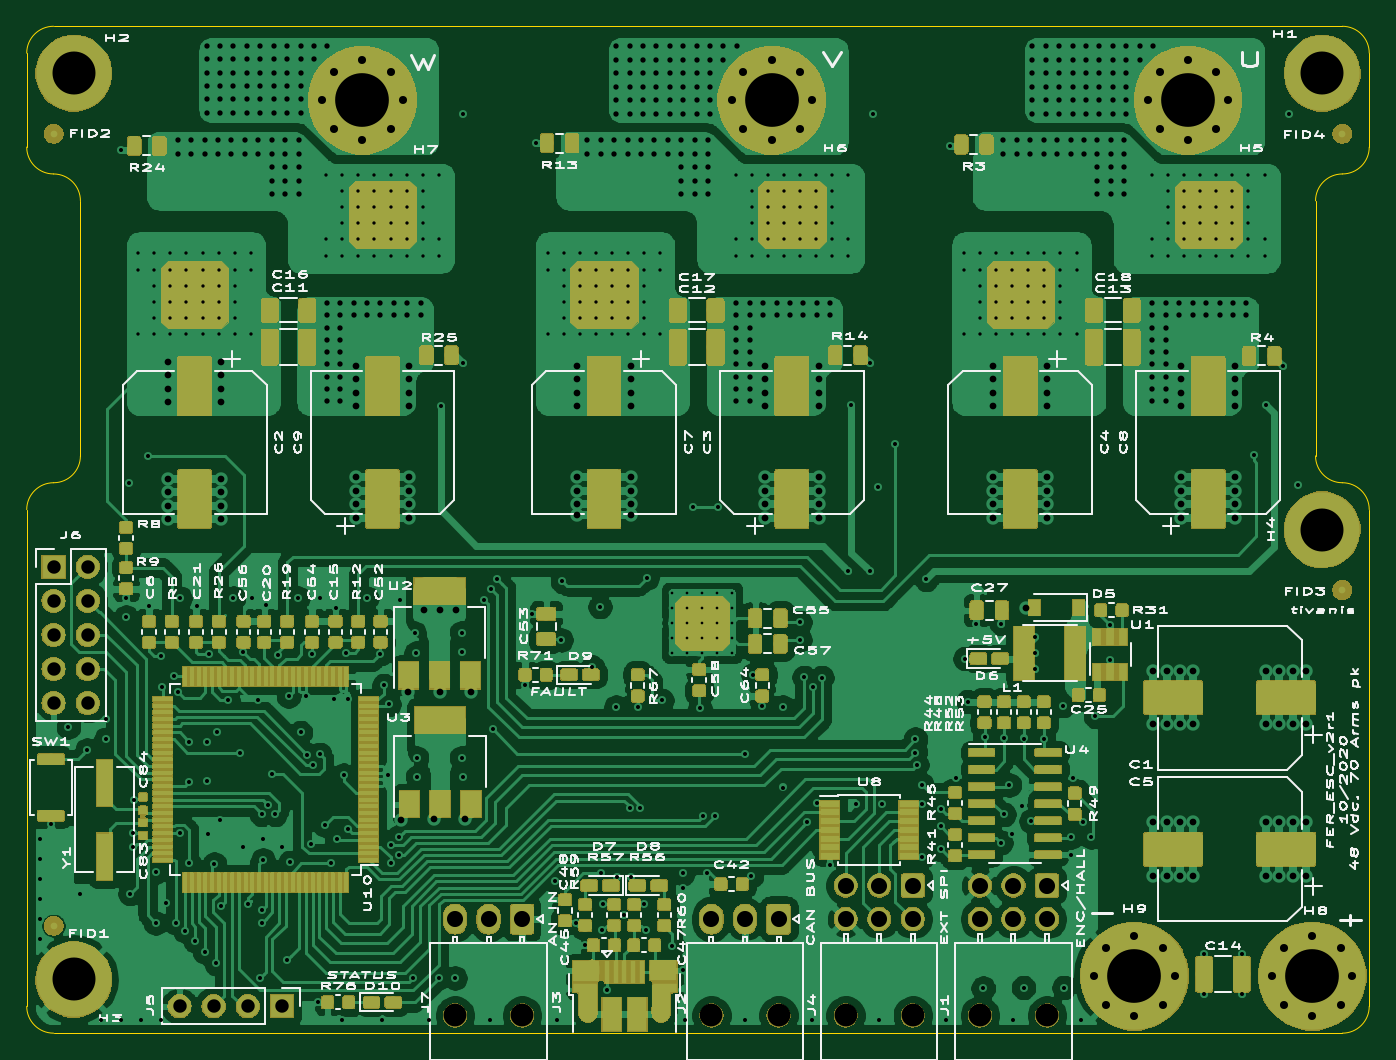
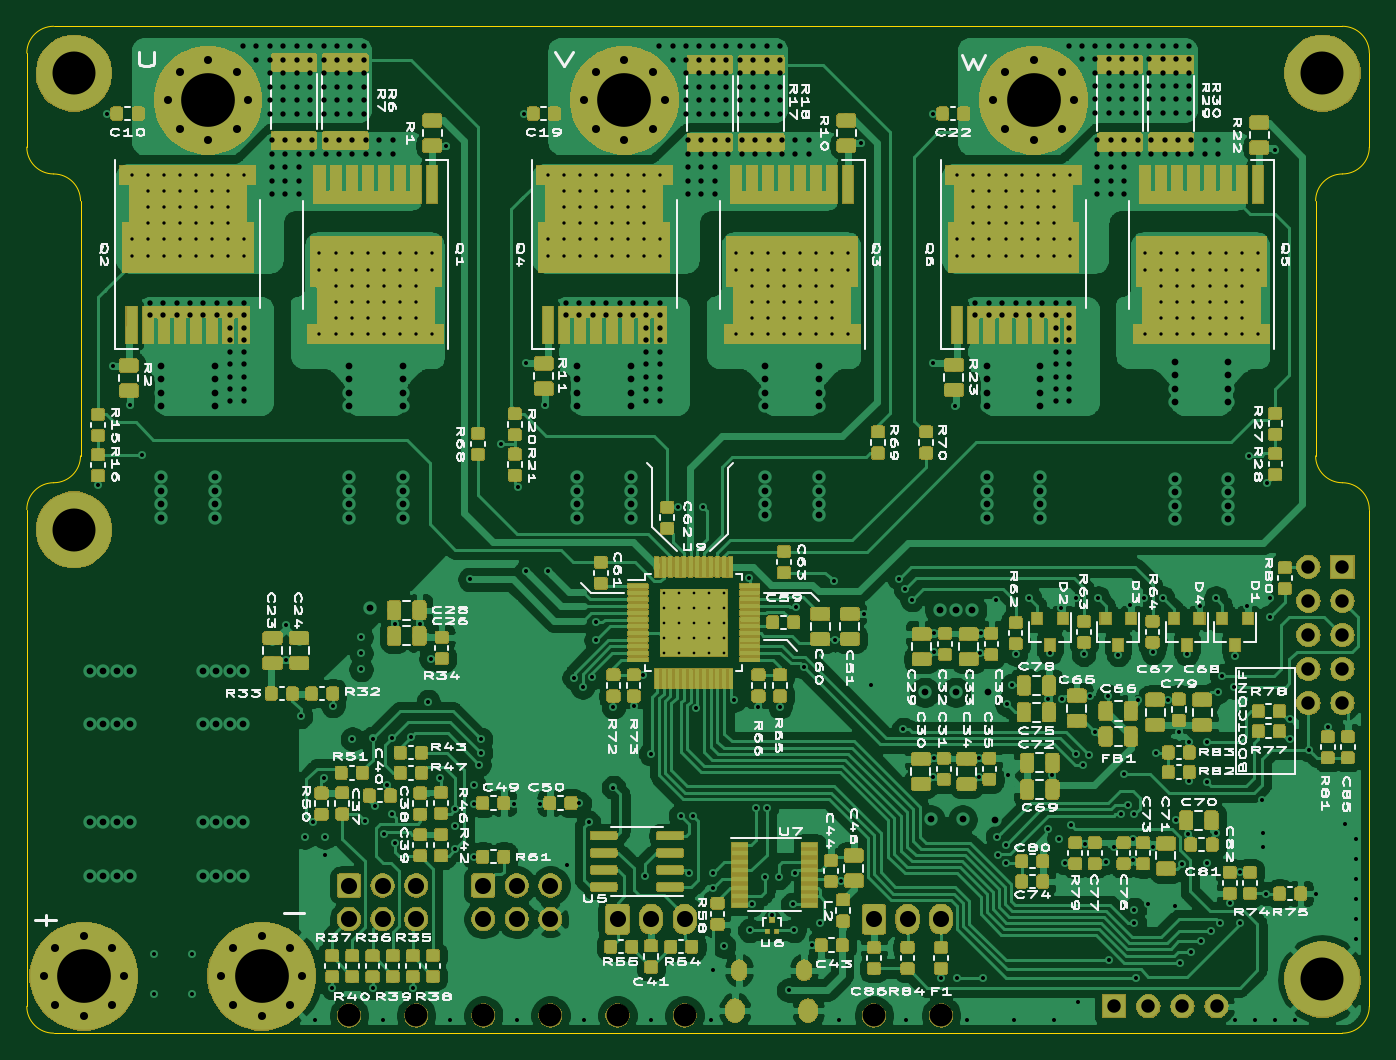
Circuit board: 11 layer files. Board 100.0 x 75.0 mm.
- bottom_copper: FER_ESC_v2r1-B_Cu.gbr (858092 bytes)
- bottom_mask: FER_ESC_v2r1-B_Mask.gbr (351794 bytes)
- bottom_silk: FER_ESC_v2r1-B_SilkS.gbr (150243 bytes)
- outline: FER_ESC_v2r1-Edge_Cuts.gbr (1775 bytes)
- top_copper: FER_ESC_v2r1-F_Cu.gbr (778327 bytes)
- top_mask: FER_ESC_v2r1-F_Mask.gbr (282672 bytes)
- top_silk: FER_ESC_v2r1-F_SilkS.gbr (119067 bytes)
- inner_copper: FER_ESC_v2r1-In1_Cu.gbr (515468 bytes)
- inner_copper: FER_ESC_v2r1-In2_Cu.gbr (395640 bytes)
- drill: FER_ESC_v2r1-NPTH.drl (409 bytes)
- drill: FER_ESC_v2r1-PTH.drl (17429 bytes)

=== bottom_copper: FER_ESC_v2r1-B_Cu.gbr (858092 bytes, source omitted) ===
=== bottom_mask: FER_ESC_v2r1-B_Mask.gbr (351794 bytes, source omitted) ===
=== bottom_silk: FER_ESC_v2r1-B_SilkS.gbr (150243 bytes, source omitted) ===
=== outline: FER_ESC_v2r1-Edge_Cuts.gbr ===
G04 #@! TF.GenerationSoftware,KiCad,Pcbnew,(5.1.4)-1*
G04 #@! TF.CreationDate,2020-11-02T02:16:25+01:00*
G04 #@! TF.ProjectId,FER_ESC_v2r1,4645525f-4553-4435-9f76-3272312e6b69,rev?*
G04 #@! TF.SameCoordinates,Original*
G04 #@! TF.FileFunction,Profile,NP*
%FSLAX46Y46*%
G04 Gerber Fmt 4.6, Leading zero omitted, Abs format (unit mm)*
G04 Created by KiCad (PCBNEW (5.1.4)-1) date 2020-11-02 02:16:25*
%MOMM*%
%LPD*%
G04 APERTURE LIST*
%ADD10C,0.050000*%
G04 APERTURE END LIST*
D10*
X101000000Y-63000000D02*
X101000000Y-70000000D01*
X101000000Y-97000000D02*
G75*
G02X103000000Y-95000000I2000000J0D01*
G01*
X103000000Y-72000000D02*
G75*
G02X101000000Y-70000000I0J2000000D01*
G01*
X105000000Y-93000000D02*
G75*
G02X103000000Y-95000000I-2000000J0D01*
G01*
X103000000Y-72000000D02*
G75*
G02X105000000Y-74000000I0J-2000000D01*
G01*
X105000000Y-74000000D02*
X105000000Y-93000000D01*
X201000000Y-134000000D02*
X201000000Y-97000000D01*
X201000000Y-63000000D02*
X201000000Y-70000000D01*
X201000000Y-70000000D02*
G75*
G02X199000000Y-72000000I-2000000J0D01*
G01*
X197000000Y-93000000D02*
X197000000Y-74000000D01*
X197000000Y-74000000D02*
G75*
G02X199000000Y-72000000I2000000J0D01*
G01*
X199000000Y-95000000D02*
G75*
G02X197000000Y-93000000I0J2000000D01*
G01*
X199000000Y-95000000D02*
G75*
G02X201000000Y-97000000I0J-2000000D01*
G01*
X101000000Y-97000000D02*
X101000000Y-134000000D01*
X103000000Y-136000000D02*
G75*
G02X101000000Y-134000000I0J2000000D01*
G01*
X201000000Y-134000000D02*
G75*
G02X199000000Y-136000000I-2000000J0D01*
G01*
X199000000Y-61000000D02*
G75*
G02X201000000Y-63000000I0J-2000000D01*
G01*
X101000000Y-63000000D02*
G75*
G02X103000000Y-61000000I2000000J0D01*
G01*
X103000000Y-136000000D02*
X199000000Y-136000000D01*
X199000000Y-61000000D02*
X103000000Y-61000000D01*
M02*

=== top_copper: FER_ESC_v2r1-F_Cu.gbr (778327 bytes, source omitted) ===
=== top_mask: FER_ESC_v2r1-F_Mask.gbr (282672 bytes, source omitted) ===
=== top_silk: FER_ESC_v2r1-F_SilkS.gbr (119067 bytes, source omitted) ===
=== inner_copper: FER_ESC_v2r1-In1_Cu.gbr (515468 bytes, source omitted) ===
=== inner_copper: FER_ESC_v2r1-In2_Cu.gbr (395640 bytes, source omitted) ===
=== drill: FER_ESC_v2r1-NPTH.drl ===
M48
; DRILL file {KiCad (5.1.4)-1} date 11/02/20 02:18:24
; FORMAT={-:-/ absolute / inch / decimal}
; #@! TF.CreationDate,2020-11-02T02:18:24+01:00
; #@! TF.GenerationSoftware,Kicad,Pcbnew,(5.1.4)-1
; #@! TF.FileFunction,NonPlated,1,4,NPTH
FMAT,2
INCH
T1C0.0669
%
G90
G05
T1
X6.378Y-5.3024
X5.9843Y-5.3024
X6.1811Y-5.3024
X6.7717Y-5.3024
X6.9685Y-5.3024
X5.2323Y-5.3024
X5.4291Y-5.3024
X6.5748Y-5.3024
T0
M30

=== drill: FER_ESC_v2r1-PTH.drl (17429 bytes, source omitted) ===
